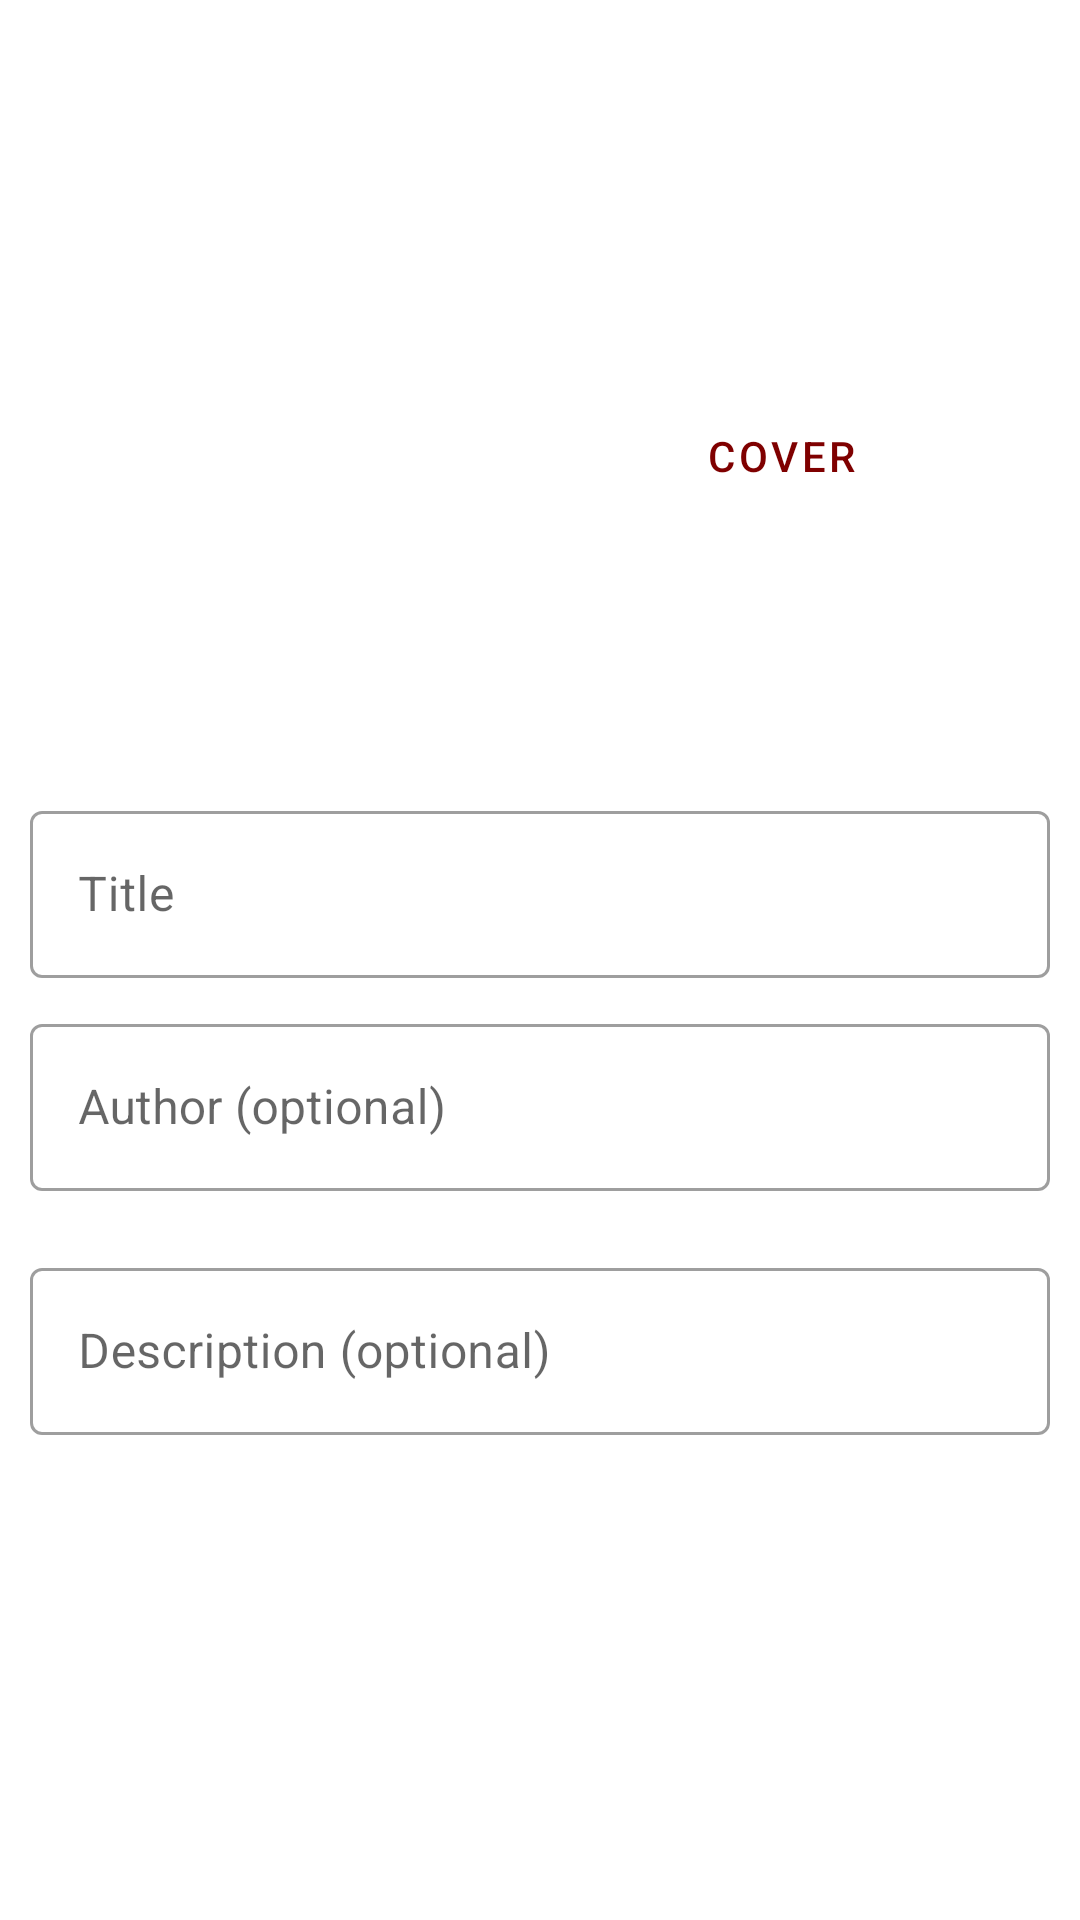

The Android layout XML behind this screen, and the referenced resources:
<!-- AndroidManifest.xml: application theme AppTheme -->
<!-- res/layout/add_fragment.xml -->
<?xml version="1.0" encoding="utf-8"?>

<androidx.constraintlayout.widget.ConstraintLayout xmlns:tools="http://schemas.android.com/tools"
    android:layout_height="match_parent"
    xmlns:android="http://schemas.android.com/apk/res/android"
    android:layout_width="match_parent"
    xmlns:app="http://schemas.android.com/apk/res-auto"
    tools:context=".AddClasses.AddFragment">


    <ScrollView
        android:id="@+id/scrollView3"
        android:layout_width="match_parent"
        android:layout_height="0dp"
        android:paddingTop="10dp"
        app:layout_constraintBottom_toBottomOf="parent"
        app:layout_constraintEnd_toEndOf="parent"
        app:layout_constraintHorizontal_bias="0.0"
        app:layout_constraintStart_toStartOf="parent"
        app:layout_constraintTop_toBottomOf="@+id/includeTollbar">

        <androidx.constraintlayout.widget.ConstraintLayout
            android:layout_width="match_parent"
            android:layout_height="wrap_content"
            android:layout_marginBottom="90dp"
            android:isScrollContainer="true">

            <ImageView
                android:id="@+id/imageView"
                android:layout_width="0dp"
                android:layout_height="200dp"
                android:layout_marginStart="10dp"
                android:contentDescription="@string/image_taken"
                android:scaleType="centerCrop"
                app:layout_constraintEnd_toEndOf="@id/guideline"
                app:layout_constraintStart_toStartOf="parent"
                app:layout_constraintTop_toTopOf="parent"
                tools:src="@tools:sample/backgrounds/scenic[2]" />

            <Button
                android:id="@+id/captureButton"
                style="@style/Widget.MaterialComponents.Button.OutlinedButton.Icon"
                android:layout_width="wrap_content"
                android:layout_height="wrap_content"
                android:text="@string/take_book_s_cover"
                app:icon="@drawable/ic_add_a_photo_black_24dp"
                app:layout_constraintBottom_toTopOf="@+id/titleTextInputLayout"
                app:layout_constraintEnd_toEndOf="parent"
                app:layout_constraintHorizontal_bias="0.534"
                app:layout_constraintStart_toStartOf="@id/guideline"
                app:layout_constraintTop_toTopOf="parent"
                app:layout_constraintVertical_bias="0.45" />

            <com.google.android.material.textfield.TextInputLayout
                android:id="@+id/titleTextInputLayout"
                style="@style/Widget.MaterialComponents.TextInputLayout.OutlinedBox"
                android:layout_width="0dp"
                android:layout_height="wrap_content"
                android:layout_marginStart="10dp"
                android:layout_marginTop="10dp"
                android:layout_marginEnd="10dp"
                android:foregroundTint="#FFFFFF"
                android:hint="@string/title"
                app:boxBackgroundColor="@color/design_default_color_background"
                app:layout_constraintBottom_toTopOf="@+id/authorTextInputLayout"
                app:layout_constraintEnd_toEndOf="parent"
                app:layout_constraintHorizontal_bias="0.0"
                app:layout_constraintStart_toStartOf="parent"
                app:layout_constraintTop_toBottomOf="@id/imageView">

                <com.google.android.material.textfield.TextInputEditText
                    android:id="@+id/titleTextInputEditText"
                    android:layout_width="match_parent"
                    android:layout_height="wrap_content"
                    android:imeOptions="flagNoExtractUi"
                    android:inputType="text"
                    android:maxLines="1" />

            </com.google.android.material.textfield.TextInputLayout>

            <com.google.android.material.textfield.TextInputLayout
                android:id="@+id/authorTextInputLayout"
                style="@style/Widget.MaterialComponents.TextInputLayout.OutlinedBox"
                android:layout_width="match_parent"
                android:layout_height="wrap_content"
                android:layout_marginStart="10dp"
                android:layout_marginTop="10dp"
                android:layout_marginEnd="10dp"
                android:foregroundTint="#FFFFFF"
                android:hint="@string/author_optional"
                app:boxBackgroundColor="@color/design_default_color_background"
                app:errorEnabled="true"
                app:layout_constraintEnd_toEndOf="parent"
                app:layout_constraintStart_toStartOf="parent"
                app:layout_constraintTop_toBottomOf="@+id/titleTextInputLayout">

                <com.google.android.material.textfield.TextInputEditText
                    android:id="@+id/authorTextInputEditText"
                    android:layout_width="match_parent"
                    android:layout_height="wrap_content"
                    android:imeOptions="flagNoExtractUi"
                    android:inputType="text" />
            </com.google.android.material.textfield.TextInputLayout>

            <com.google.android.material.textfield.TextInputLayout
                android:id="@+id/descriptionTextInputLayout"
                style="@style/Widget.MaterialComponents.TextInputLayout.OutlinedBox"
                android:layout_width="match_parent"
                android:layout_height="wrap_content"
                android:layout_marginStart="10dp"
                android:layout_marginEnd="10dp"
                android:backgroundTint="#FFFFFF"
                android:hint="@string/description_optional"
                app:boxBackgroundColor="@color/design_default_color_background"
                app:errorEnabled="true"
                app:layout_constraintEnd_toEndOf="parent"
                app:layout_constraintStart_toStartOf="parent"
                app:layout_constraintTop_toBottomOf="@+id/authorTextInputLayout">

                <com.google.android.material.textfield.TextInputEditText
                    android:id="@+id/descriptionTextInputEditText"
                    android:layout_width="match_parent"
                    android:layout_height="wrap_content"
                    android:imeOptions="flagNoExtractUi"
                    android:inputType="text|textMultiLine"
                    android:maxLines="10" />

            </com.google.android.material.textfield.TextInputLayout>

            <androidx.constraintlayout.widget.Guideline
                android:id="@+id/guideline"
                android:layout_width="wrap_content"
                android:layout_height="wrap_content"
                android:orientation="vertical"
                app:layout_constraintGuide_begin="157dp" />

        </androidx.constraintlayout.widget.ConstraintLayout>
    </ScrollView>

    <androidx.coordinatorlayout.widget.CoordinatorLayout
        android:id="@+id/coordinatorLayout"
        android:layout_width="match_parent"
        android:layout_height="wrap_content"
        android:fitsSystemWindows="false"
        app:layout_constraintBottom_toBottomOf="parent"
        app:layout_constraintEnd_toEndOf="parent"
        app:layout_constraintHorizontal_bias="1.0"
        app:layout_constraintStart_toStartOf="parent"/>

    <include
        android:id="@+id/includeTollbar"
        layout="@layout/toolbar"
        android:layout_width="0dp"
        android:layout_height="wrap_content"
        app:layout_constraintEnd_toEndOf="parent"
        app:layout_constraintStart_toStartOf="parent"
        app:layout_constraintTop_toTopOf="parent" />

</androidx.constraintlayout.widget.ConstraintLayout>
<!-- res/layout/toolbar.xml (included above) -->
<?xml version="1.0" encoding="utf-8"?>

<com.google.android.material.appbar.AppBarLayout xmlns:android="http://schemas.android.com/apk/res/android"
    xmlns:app="http://schemas.android.com/apk/res-auto"
    android:layout_width="match_parent"
    android:layout_height="wrap_content"
    android:background="#FFFFFF">

    <androidx.appcompat.widget.Toolbar
        android:id="@+id/app_bar"
        style="@style/Widget.Toolbar"
        android:layout_width="match_parent"
        android:layout_height="45dp"
        android:elevation="0dp"
        app:titleTextColor="@color/colorPrimary" />

</com.google.android.material.appbar.AppBarLayout>
<!-- resources referenced by this layout -->
<resources>
  <color name="colorPrimary">#7f0000</color>
  <string name="author_optional">Author (optional)</string>
  <string name="description_optional">Description (optional)</string>
  <string name="image_taken" translatable="false">image taken</string>
  <string name="take_book_s_cover">Cover</string>
  <string name="title">Title</string>
  <style name="Widget.Toolbar" parent="Widget.AppCompat.Toolbar">
          <item name="android:background">@color/design_default_color_background</item>
          <item name="android:theme">@style/toolbarTheme</item>
          <item name="android:fontFamily">@font/homemade_apple</item>
          <item name="android:elevation">0dp</item>
          <item name="popupTheme">@style/ThemeOverlay.AppCompat.Dark</item>
      </style>
  <style name="AppTheme" parent="Theme.MaterialComponents.Light.NoActionBar">
          
          <item name="colorPrimary">@color/colorPrimary</item>
          <item name="colorPrimaryDark">@color/colorPrimaryDark</item>
          <item name="colorAccent">@color/colorAccent</item>
          <item name="popupMenuStyle">@style/Widget.MaterialComponents.PopupMenu</item>
      </style>
  <style name="toolbarTheme" parent="ThemeOverlay.MaterialComponents.ActionBar">
          <item name="android:fontFamily">@font/artifika</item>
          <item name="android:elevation">0dp</item>
      </style>
  <color name="colorPrimaryDark">#4e0000</color>
  <color name="colorAccent">#b53d2a</color>
</resources>
